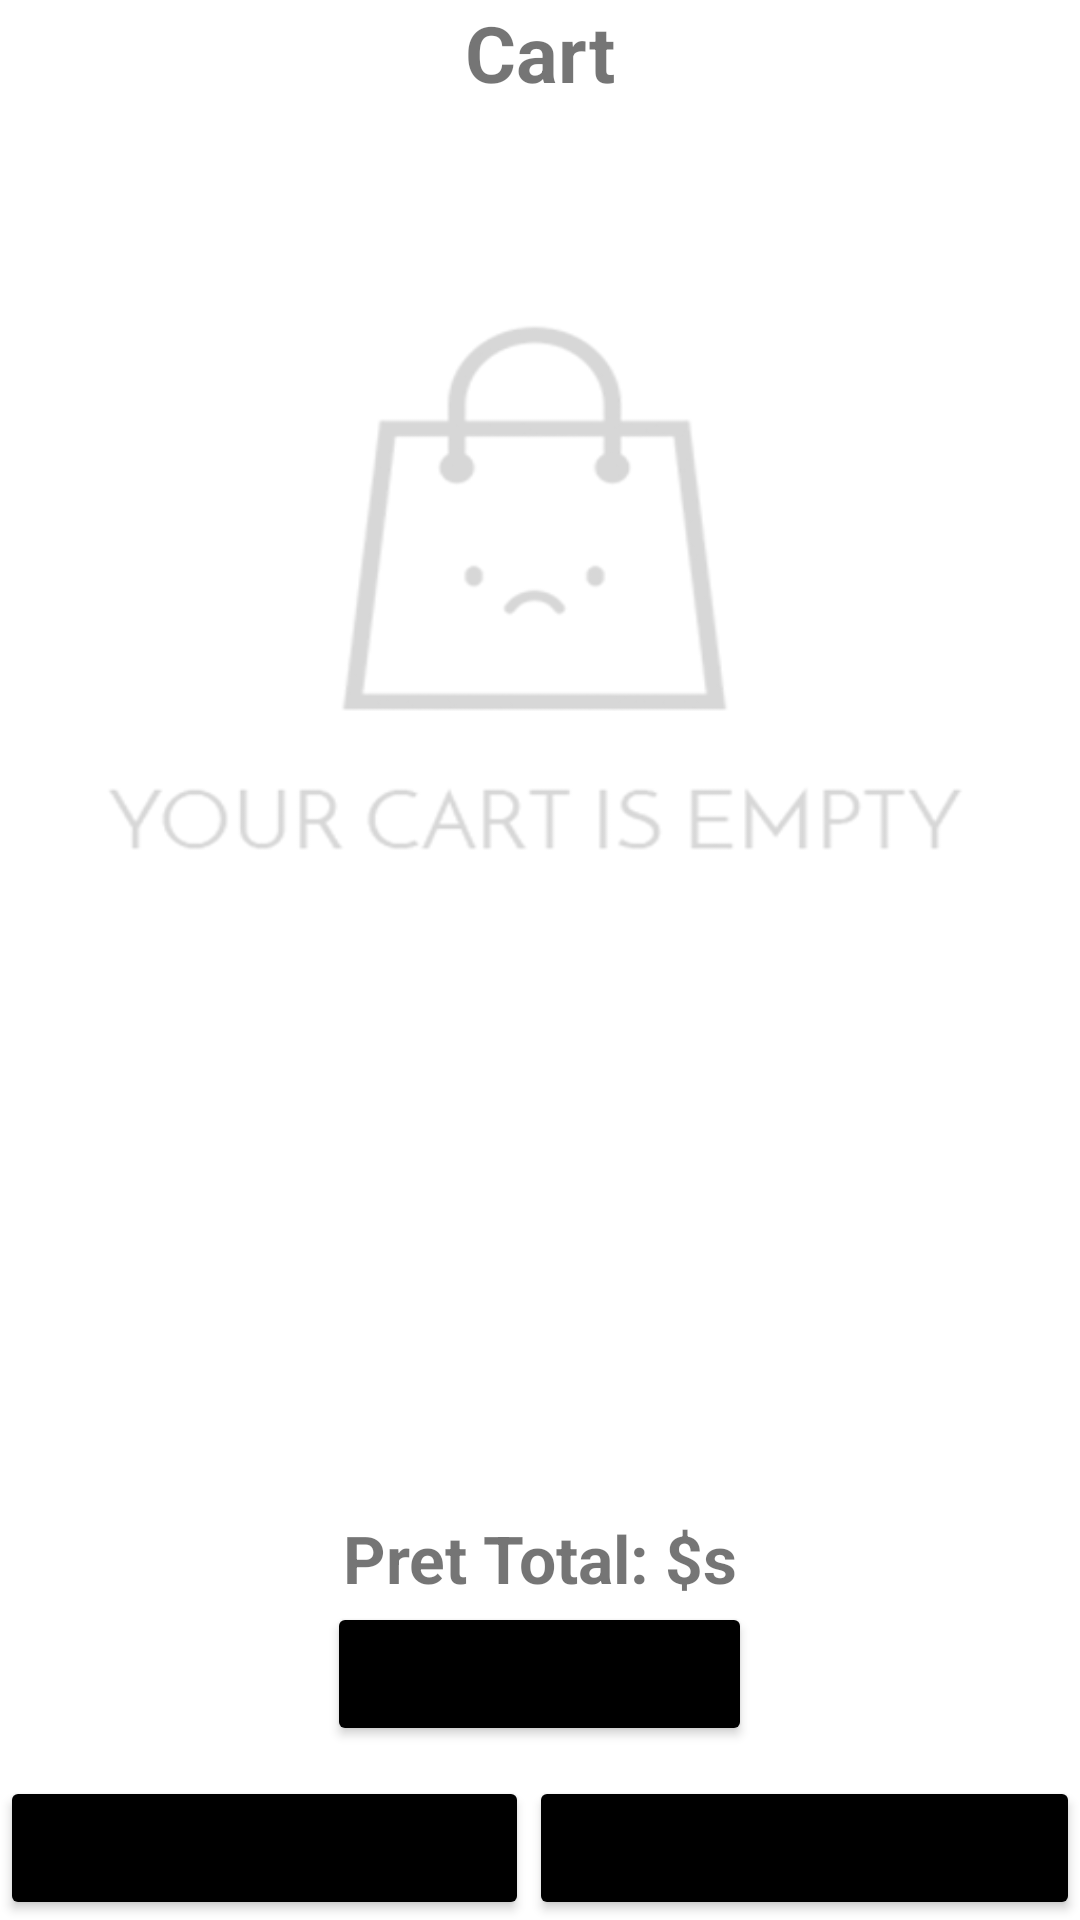

Here is an Android app screen rendered from its layout file. Give the layout XML and the strings, colors and styles it references.
<!-- AndroidManifest.xml: application theme Theme.MyOnlineShopp -->
<!-- res/layout/fragment_cart.xml -->
<?xml version="1.0" encoding="utf-8"?>
<RelativeLayout xmlns:android="http://schemas.android.com/apk/res/android"
    android:layout_width="match_parent"
    android:layout_height="match_parent">

    <LinearLayout
        android:layout_width="match_parent"
        android:layout_height="match_parent"
        android:orientation="vertical">

        <TextView
            android:id="@+id/textView2"
            android:layout_width="wrap_content"
            android:layout_height="wrap_content"
            android:textSize="26dp"
            android:textStyle="bold"
            android:layout_gravity="center"
            android:text="Cart" />

        <ImageView
            android:id="@+id/emptyCart"
            android:layout_width="match_parent"
            android:layout_height="325dp"
            android:background="@drawable/emptycart"
            />


        <ListView
            android:id="@+id/chartList"
            android:layout_width="match_parent"
            android:layout_height="504dp"
            android:layout_marginTop="30dp"
            android:layout_marginBottom="30dp"
            android:layout_weight="0.1">

        </ListView>

        <TextView
            android:id="@+id/totalPrice"
            android:layout_width="wrap_content"
            android:layout_height="wrap_content"
            android:textSize="22dp"
            android:textStyle="bold"
            android:layout_gravity="center"
            android:text="Pret Total: $s" />
        <Button
            android:id="@+id/adaugaComanda"
            android:layout_width="wrap_content"
            android:layout_height="wrap_content"
            android:layout_gravity="center"
            android:backgroundTint="@color/black"
            android:layout_marginBottom="10dp"
            android:text="Adauga comada" />

        <LinearLayout
            android:layout_width="match_parent"
            android:layout_height="wrap_content"
            android:orientation="horizontal">

            <Button
                android:id="@+id/golireCos"
                android:layout_width="wrap_content"
                android:layout_height="wrap_content"
                android:layout_weight="0.5"
                android:backgroundTint="@color/black"
                android:text="Golire Cos" />

            <Button
                android:id="@+id/veziIstoric"
                android:layout_width="wrap_content"
                android:layout_height="wrap_content"
                android:layout_weight="0.5"
                android:backgroundTint="@color/black"
                android:text="Vezi Istoric" />
        </LinearLayout>
    </LinearLayout>

</RelativeLayout>
<!-- resources referenced by this layout -->
<resources>
  <!-- drawable emptycart: png bitmap (drawable, 13764 bytes) -->
  <style name="Theme.MyOnlineShopp" parent="Theme.MaterialComponents.DayNight.DarkActionBar">
          
          <item name="colorPrimary">@color/black</item>
          <item name="colorPrimaryVariant">@color/purple_700</item>
          <item name="colorOnPrimary">@color/white</item>
          
          <item name="colorSecondary">@color/teal_200</item>
          <item name="colorSecondaryVariant">@color/teal_700</item>
          <item name="colorOnSecondary">@color/black</item>
          
          <item name="android:statusBarColor" tools:targetApi="l">?attr/colorPrimaryVariant</item>
          
      </style>
  <!-- not gathered from this repository: default colours our renderer supplied (Android Studio template values) -->
  <color name="purple_700">#FF3700B3</color>
  <color name="teal_200">#FF03DAC5</color>
  <color name="teal_700">#FF018786</color>
  <color name="black">#FF000000</color>
  <color name="white">#FFFFFFFF</color>
</resources>
